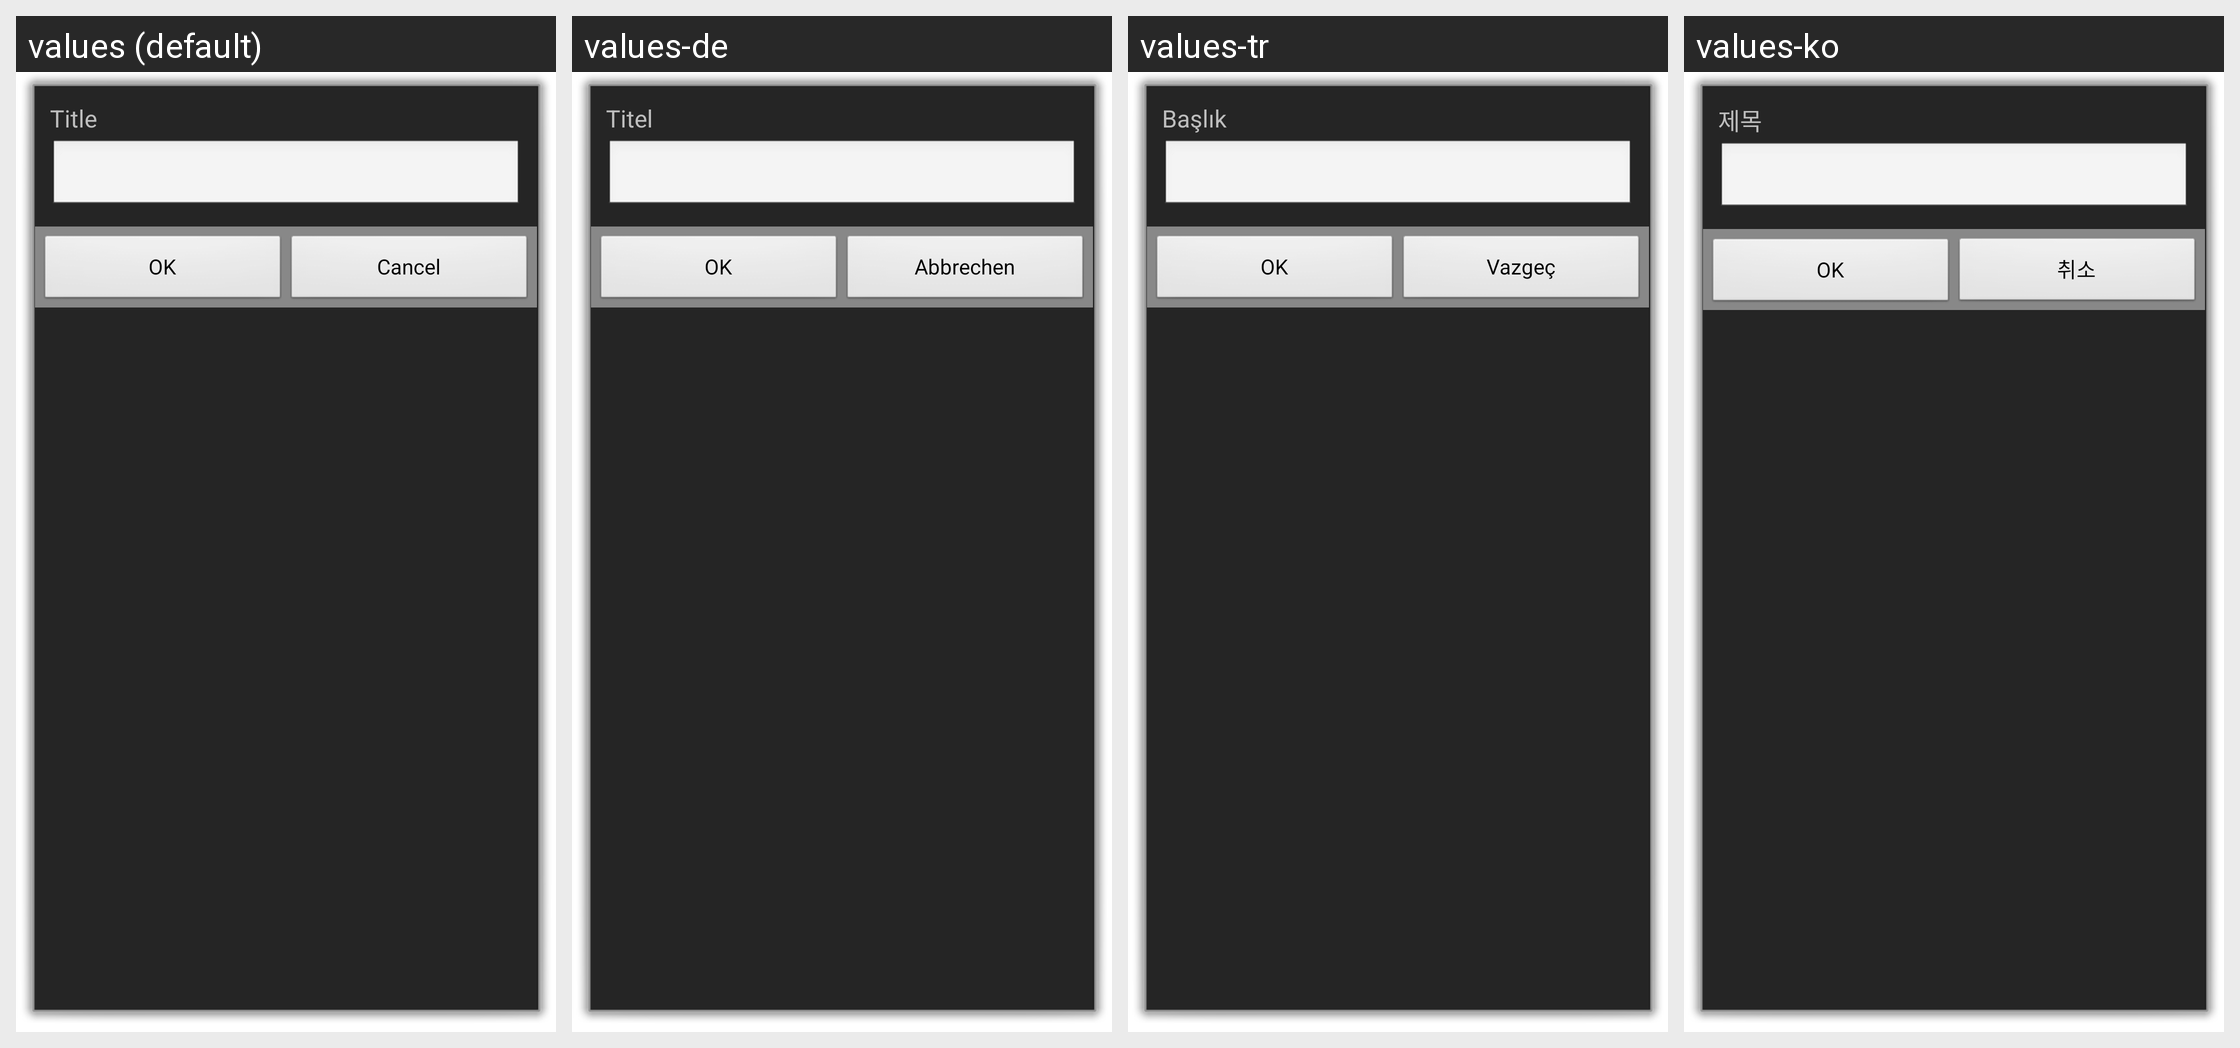

Locale-by-locale string values for the Android screen shown in this grid:
Android screen res/layout/manage_category_add.xml rendered under 4 locales, left to right: values (default), values-de, values-tr, values-ko. Device: Nexus 5 (rendered at 1080×1920; each locale shown at half size, 540×960, under a caption strip naming it); theme android:Theme.Dialog.
Other locales in the repository, not shown: values-ar, values-bg, values-ca, values-cs, values-da, values-el, values-es, values-fr, values-hr, values-hu, values-it, values-ja, values-mk, values-nl, values-pl, values-pt, values-ru, values-sv, values-th, values-uk, values-vi, values-zh-rCN, values-zh-rTW.
Strings drawn on this screen, with the default value and each locale's value (text and hints the layout hard-codes, and strings that could not be matched under every locale, appear in the picture but are not listed):

title
  values: Title
  values-de: Titel
  values-tr: Başlık
  values-ko: 제목

ok
  values: OK
  values-de: OK
  values-tr: OK
  values-ko: OK

cancel
  values: Cancel
  values-de: Abbrechen
  values-tr: Vazgeç
  values-ko: 취소
